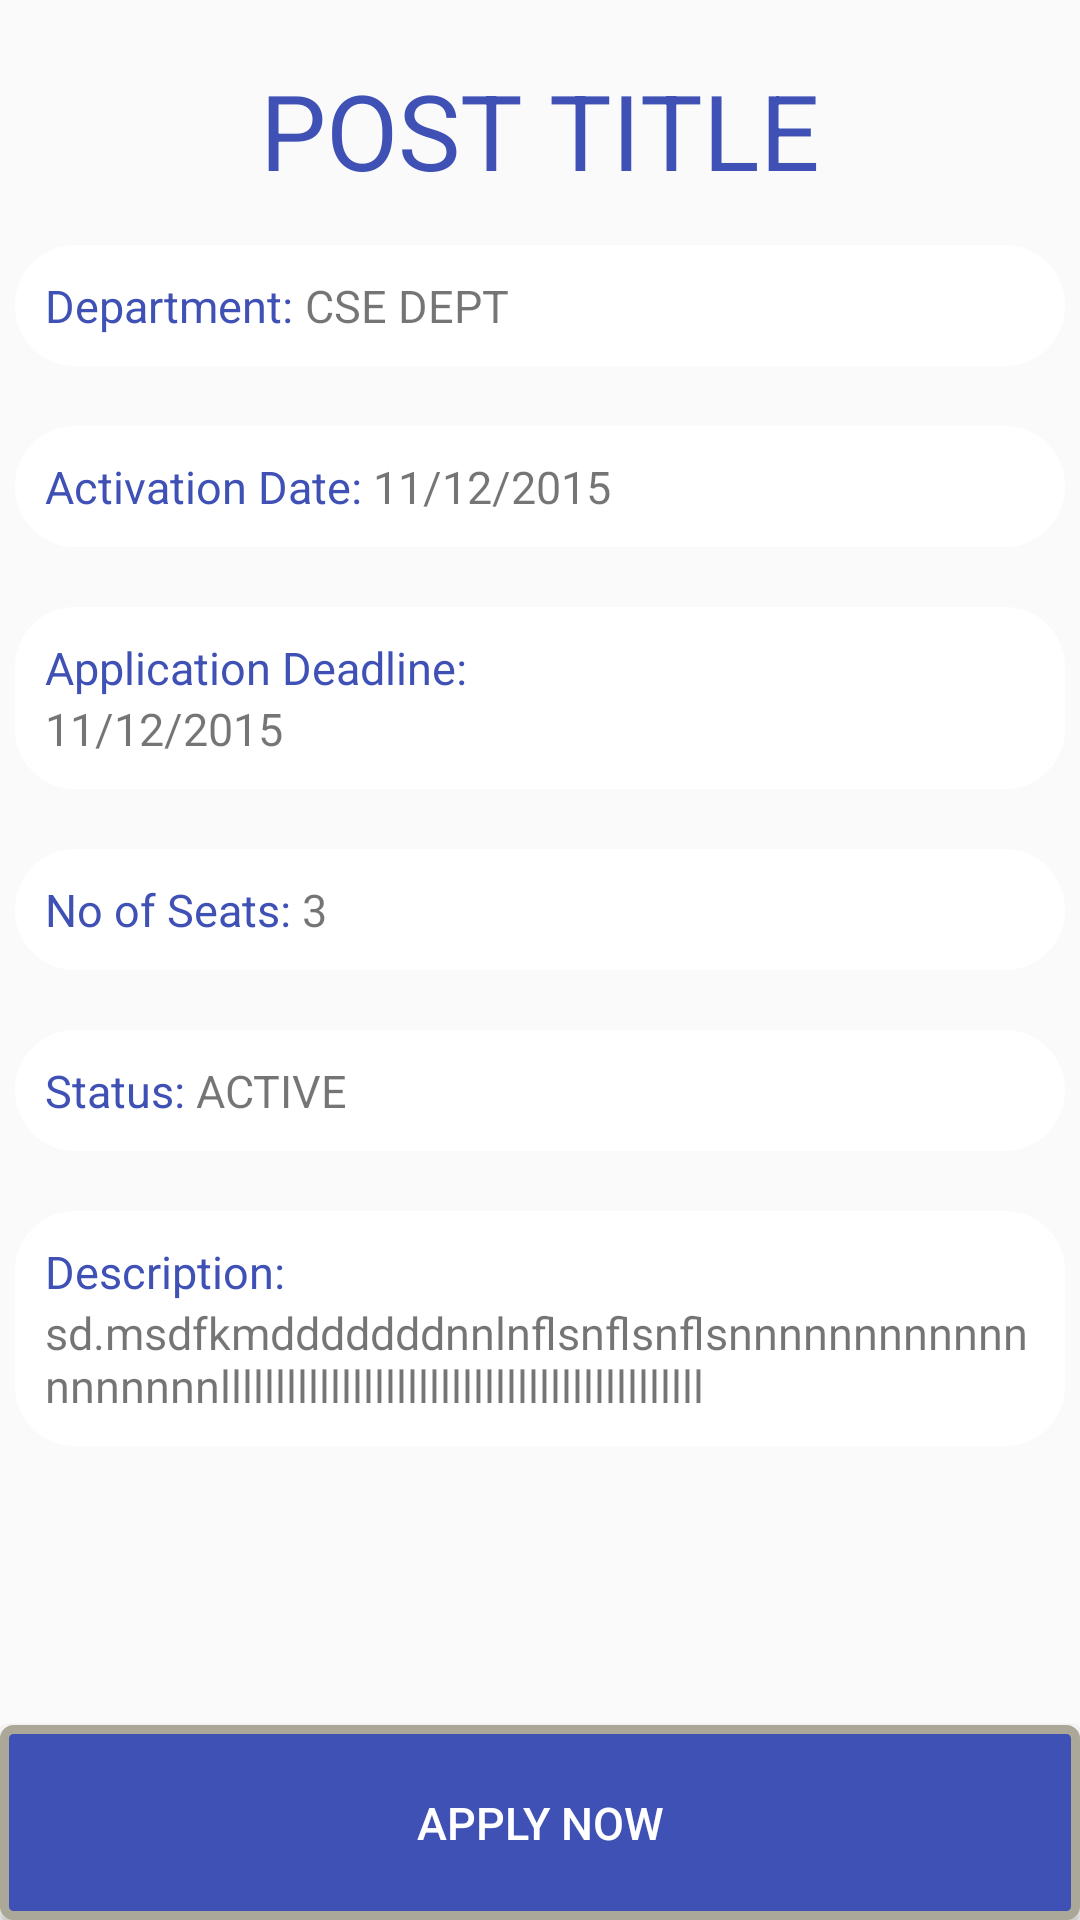

Layout XML and referenced resources for this Android screen:
<!-- AndroidManifest.xml: application theme AppTheme -->
<!-- res/layout/apply_for_vacancy_layout.xml -->
<?xml version="1.0" encoding="utf-8"?>
<RelativeLayout xmlns:android="http://schemas.android.com/apk/res/android"
    android:orientation="vertical" android:layout_width="match_parent"
    android:layout_height="match_parent">


    <ScrollView
        android:layout_width="fill_parent"
        android:layout_height="wrap_content"
        android:isScrollContainer="false"
        android:layout_alignParentTop="true"
        android:layout_alignParentLeft="true"
        android:layout_alignParentStart="true"
        android:layout_above="@+id/b_apply">
    <RelativeLayout
        android:layout_width="wrap_content"
        android:layout_height="wrap_content"
        android:layout_marginLeft="5dp"
        android:layout_marginRight="5dp"

        >


        <RelativeLayout
            android:layout_width="fill_parent"
            android:layout_height="wrap_content"
            android:id="@+id/gp0"
            >

    <TextView
        android:layout_width="wrap_content"
        android:layout_height="wrap_content"
        android:text="POST TITLE"
        android:textSize="35sp"
        android:id="@+id/p_title"
        android:layout_marginTop="20dp"
        android:layout_centerHorizontal="true"

        android:textColor="@color/colorAccent"/>
    </RelativeLayout>

    <RelativeLayout
        android:layout_width="fill_parent"
        android:layout_height="wrap_content"
        android:id="@+id/gp1"
        android:layout_below="@+id/gp0"
        android:background="@drawable/back"
        android:layout_marginTop="15dp"
        >


        <TextView
            android:layout_width="wrap_content"
            android:layout_height="wrap_content"
            android:layout_gravity="left"
            android:text="Department: "
            android:textSize="15sp"
            android:id="@+id/nt_dep"
            android:textColor="@color/colorAccent"
            />
        <TextView
            android:layout_width="wrap_content"
            android:layout_height="wrap_content"
            android:text="CSE DEPT"
            android:textSize="15sp"
            android:layout_toRightOf="@+id/nt_dep"
            android:id="@+id/dep"
            />
    </RelativeLayout>


        <RelativeLayout
            android:layout_width="fill_parent"
            android:layout_height="wrap_content"
            android:id="@+id/gp2"
            android:layout_below="@+id/gp1"
            android:background="@drawable/back"
            android:layout_marginTop="20dp"
            >

            <TextView
                android:layout_width="wrap_content"
                android:layout_height="wrap_content"
                android:layout_gravity="left"
                android:text="Activation Date: "
                android:textSize="15sp"
                android:id="@+id/nt_act_date"
                android:textColor="@color/colorAccent"
                />
            <TextView
                android:layout_width="wrap_content"
                android:layout_height="wrap_content"
                android:text="11/12/2015"
                android:textSize="15sp"
                android:id="@+id/act_date"
                android:layout_toRightOf="@+id/nt_act_date"
                />



        </RelativeLayout>

        <RelativeLayout
            android:layout_width="fill_parent"
            android:layout_height="wrap_content"
            android:id="@+id/gp3"
            android:layout_below="@+id/gp2"
            android:background="@drawable/back"
            android:layout_marginTop="20dp"
            >

            <TextView
                android:layout_width="wrap_content"
                android:layout_height="wrap_content"
                android:layout_gravity="left"
                android:text="Application Deadline: "
                android:textSize="15sp"

                android:id="@+id/nt_app_deadline"
                android:textColor="@color/colorAccent"
                />
            <TextView
                android:layout_width="wrap_content"
                android:layout_height="wrap_content"
                android:text="11/12/2015"
                android:textSize="15sp"

                android:id="@+id/app_deadline"
                android:layout_below="@+id/nt_app_deadline"
                />



        </RelativeLayout>

        <RelativeLayout
            android:layout_width="fill_parent"
            android:layout_height="wrap_content"
            android:id="@+id/gp4"
            android:layout_below="@+id/gp3"
            android:background="@drawable/back"
            android:layout_marginTop="20dp"
            >

            <TextView
                android:layout_width="wrap_content"
                android:layout_height="wrap_content"
                android:layout_gravity="left"
                android:text="No of Seats: "
                android:textSize="15sp"
                android:id="@+id/nt_no_seats"
                android:textColor="@color/colorAccent"
                />
            <TextView
                android:layout_width="wrap_content"
                android:layout_height="wrap_content"
                android:text="3"
                android:textSize="15sp"
                android:id="@+id/no_of_seats"
                android:layout_toRightOf="@+id/nt_no_seats"
                />



        </RelativeLayout>

        <RelativeLayout
            android:layout_width="fill_parent"
            android:layout_height="wrap_content"
            android:id="@+id/gp5"
            android:layout_below="@+id/gp4"
            android:background="@drawable/back"
            android:layout_marginTop="20dp"
            >

            <TextView
                android:layout_width="wrap_content"
                android:layout_height="wrap_content"
                android:layout_gravity="left"
                android:text="Status: "
                android:textSize="15sp"
                android:id="@+id/nt_status"
                android:textColor="@color/colorAccent"
                />
            <TextView
                android:layout_width="wrap_content"
                android:layout_height="wrap_content"
                android:text="ACTIVE"
                android:textSize="15sp"
                android:id="@+id/status"
                android:layout_toRightOf="@+id/nt_status"
                />

        </RelativeLayout>

        <RelativeLayout
            android:layout_width="fill_parent"
            android:layout_height="wrap_content"
            android:id="@+id/gp6"
            android:layout_below="@+id/gp5"
            android:background="@drawable/back"
            android:layout_marginTop="20dp"
            >

            <TextView
                android:layout_width="wrap_content"
                android:layout_height="wrap_content"
                android:layout_gravity="left"
                android:text="Description: "
                android:textSize="15sp"
                android:id="@+id/nt_des"
                android:textColor="@color/colorAccent"
                />
            <TextView
                android:layout_width="wrap_content"
                android:layout_height="wrap_content"
                android:text="sd.msdfkmdddddddnnlnflsnflsnflsnnnnnnnnnnnnnnnnnnnllllllllllllllllllllllllllllllllllllllllllll"
                android:textSize="15sp"
                android:layout_below="@+id/nt_des"
                android:id="@+id/des"

                />

        </RelativeLayout>



    </RelativeLayout>
    </ScrollView>
    <android.support.v7.widget.AppCompatButton
        android:id="@+id/b_apply"
        android:layout_width="fill_parent"
        android:layout_height="65dp"
        android:text="Apply Now"
        android:layout_alignParentBottom="true"
        android:background="@drawable/custombutton"
        android:textSize="15sp"
        android:textColor="@color/white1"

        />


</RelativeLayout>
<!-- resources referenced by this layout -->
<resources>
  <color name="colorAccent">#3F51B5</color>
  <color name="white1">#FFFFFF</color>
  <!-- drawable back (drawable) -->
  <?xml version="1.0" encoding="UTF-8"?>
  <shape xmlns:android="http://schemas.android.com/apk/res/android" android:shape="rectangle">
      <corners android:radius="20dp"/>
      <padding android:left="10dp" android:right="10dp" android:top="10dp" android:bottom="10dp"/>
      <solid android:color="@color/white1"/>
  </shape>
  <!-- drawable custombutton (drawable) -->
  <?xml version="1.0" encoding="utf-8"?>
  <selector xmlns:android="http://schemas.android.com/apk/res/android">
  
      <item>
          <shape>
              <gradient
                  android:endColor="@color/colorAccent"
                  android:startColor="@color/colorAccent"
                  android:angle="270" />
              <stroke
                  android:width="3dp"
                  android:color="@color/grey05" />
              <corners
                  android:radius="3dp" />
              <padding
                  android:left="10dp"
                  android:top="10dp"
                  android:right="10dp"
                  android:bottom="10dp" />
          </shape>
      </item>
  
  </selector>
  <style name="AppTheme" parent="Theme.AppCompat.Light.DarkActionBar">
          
          <item name="colorPrimary">@color/colorPrimary</item>
          <item name="colorPrimaryDark">@color/colorPrimaryDark</item>
          <item name="colorAccent">@color/colorAccent</item>
      </style>
  <color name="grey05">#ACA899</color>
  <color name="colorPrimary">#3F51B5</color>
  <color name="colorPrimaryDark">#303F9F</color>
</resources>
